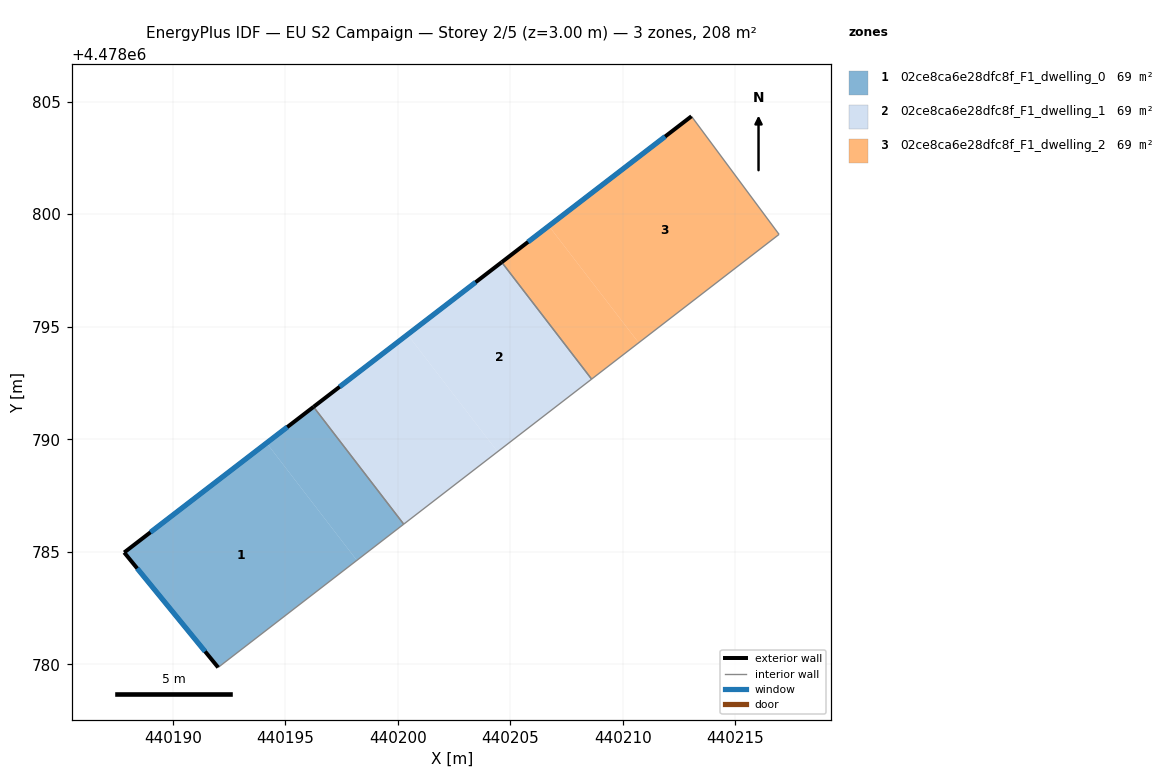
=== STOREY PLAN SPEC (per zone: floor XY polygon, exterior-wall plan segments, windows/doors) ===
zone 1: 02ce8ca6e28dfc8f_F1_dwelling_0  (69.2 m²)
  floor: (440198.18, 4478784.62) (440194.17, 4478789.83) (440187.84, 4478784.97) (440192.02, 4478779.86)
  floor: (440200.26, 4478786.23) (440196.26, 4478791.44) (440194.17, 4478789.83) (440198.18, 4478784.62)
  exterior wall: (440192.02, 4478779.86) – (440187.84, 4478784.97)  [6.6 m]
    window: (440191.44, 4478780.57) – (440188.42, 4478784.26)  [10.3 m²]
  exterior wall: (440187.84, 4478784.97) – (440196.26, 4478791.44)  [10.6 m]
    window: (440189.01, 4478785.87) – (440195.09, 4478790.54)  [16.6 m²]
  interior walls: 2
zone 2: 02ce8ca6e28dfc8f_F1_dwelling_1  (69.2 m²)
  floor: (440204.43, 4478789.45) (440200.43, 4478794.65) (440196.26, 4478791.44) (440200.26, 4478786.23)
  floor: (440208.61, 4478792.67) (440204.62, 4478797.86) (440200.43, 4478794.65) (440204.43, 4478789.45)
  exterior wall: (440196.26, 4478791.44) – (440204.62, 4478797.87)  [10.5 m]
    window: (440197.42, 4478792.33) – (440203.46, 4478796.97)  [16.5 m²]
  interior walls: 3
zone 3: 02ce8ca6e28dfc8f_F1_dwelling_2  (69.2 m²)
  floor: (440210.70, 4478794.29) (440206.71, 4478799.47) (440204.62, 4478797.86) (440208.61, 4478792.67)
  floor: (440216.94, 4478799.10) (440213.05, 4478804.35) (440206.71, 4478799.47) (440210.70, 4478794.29)
  exterior wall: (440204.62, 4478797.87) – (440213.05, 4478804.35)  [10.6 m]
    window: (440205.79, 4478798.76) – (440211.88, 4478803.45)  [16.7 m²]
  interior walls: 3

=== DERIVED (storey summary) ===
Building: EU S2 Campaign
Storey: 2 of 5  (floor level z = 3.00 m)
Storey gross floor area: 207.6 m²
Zones on this storey: 3
  - 02ce8ca6e28dfc8f_F1_dwelling_0: floor 69.2 m²; exterior wall 17.2 m (51.6 m²); 2 window(s) 26.9 m²; WWR 52.2%
  - 02ce8ca6e28dfc8f_F1_dwelling_1: floor 69.2 m²; exterior wall 10.5 m (31.6 m²); 1 window(s) 16.5 m²; WWR 52.2%
  - 02ce8ca6e28dfc8f_F1_dwelling_2: floor 69.2 m²; exterior wall 10.6 m (31.9 m²); 1 window(s) 16.7 m²; WWR 52.2%
Zone adjacency (shared interzone walls):
  - 02ce8ca6e28dfc8f_F1_dwelling_0 ↔ 02ce8ca6e28dfc8f_F1_dwelling_1
  - 02ce8ca6e28dfc8f_F1_dwelling_1 ↔ 02ce8ca6e28dfc8f_F1_dwelling_2